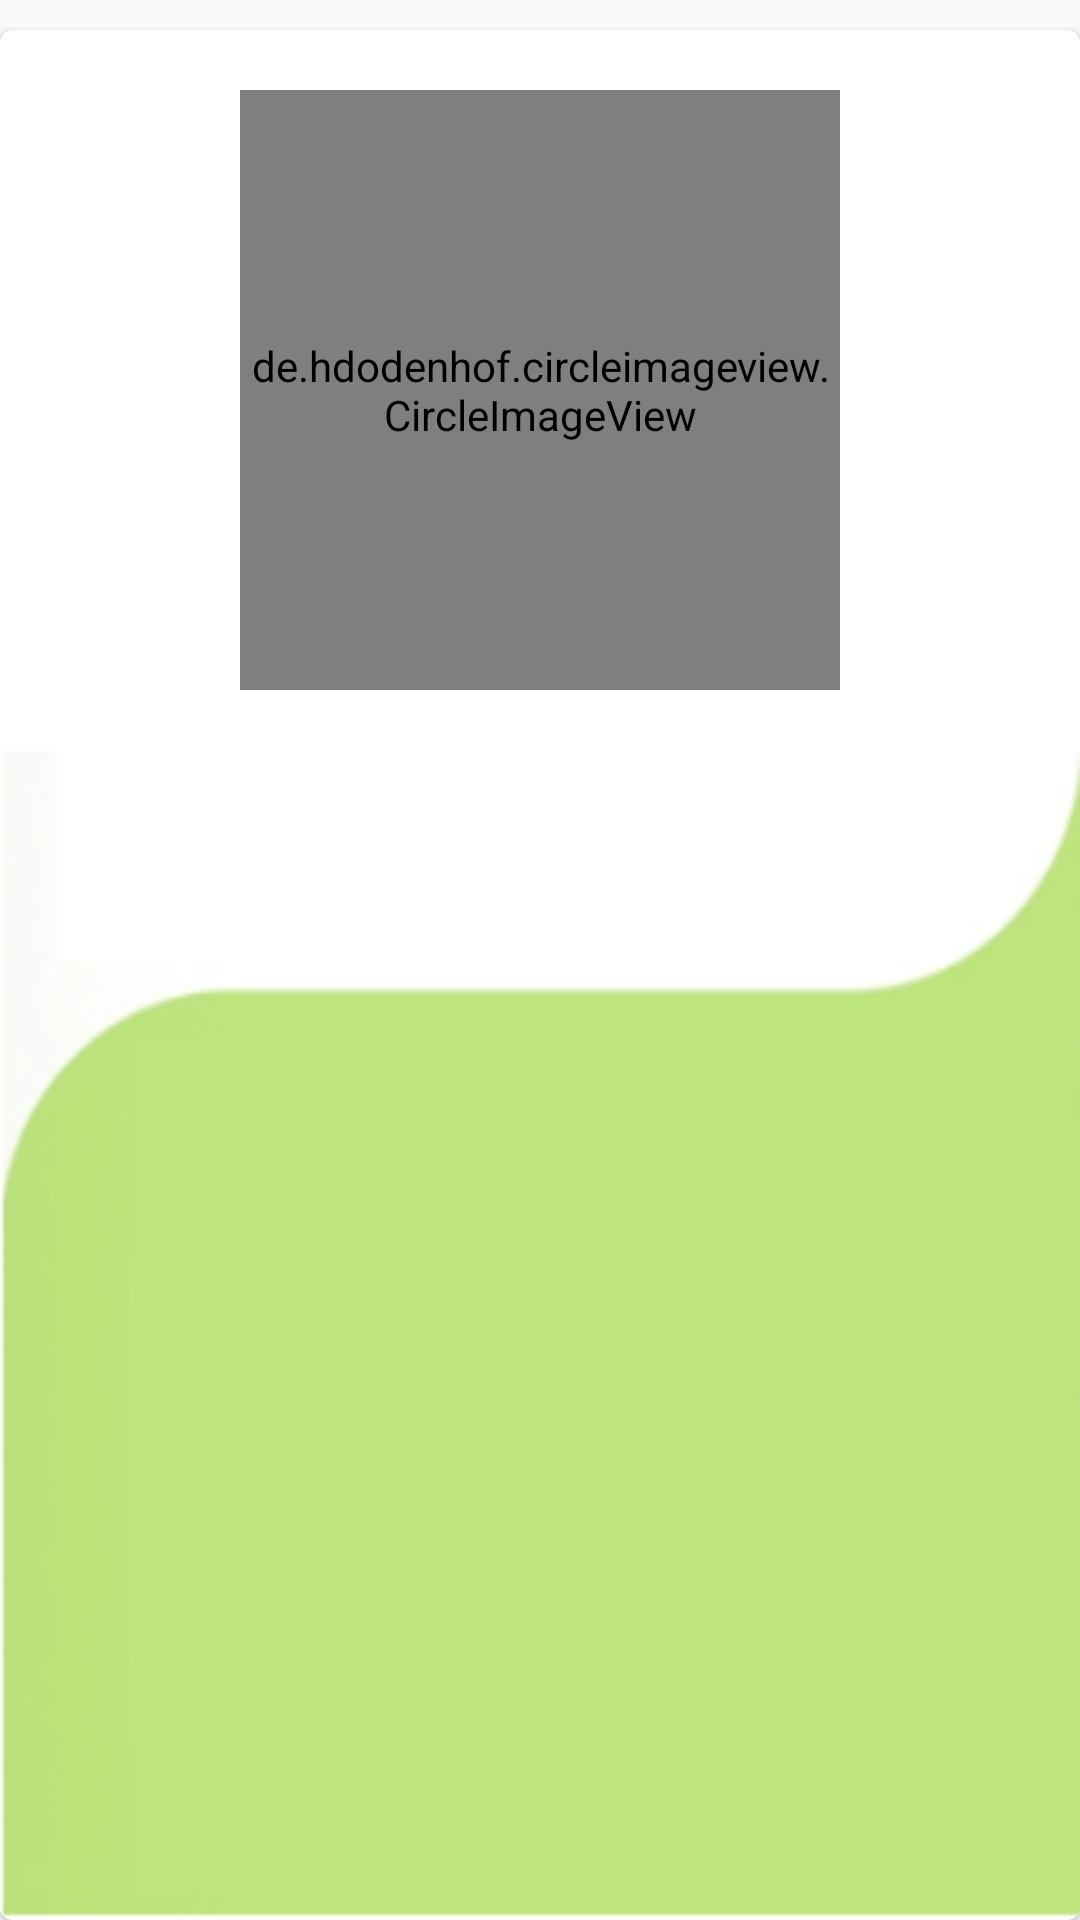

The Android layout XML behind this screen, and the referenced resources:
<!-- AndroidManifest.xml: application theme Theme.FruitsApp -->
<!-- res/layout/fragment_details.xml -->
<?xml version="1.0" encoding="utf-8"?>
<layout xmlns:tools="http://schemas.android.com/tools"
    xmlns:android="http://schemas.android.com/apk/res/android"
    xmlns:app="http://schemas.android.com/apk/res-auto">
    <ScrollView
        android:layout_width="match_parent"
        android:layout_height="match_parent"
        android:fillViewport="true">
    <androidx.constraintlayout.widget.ConstraintLayout
        android:layout_width="match_parent"
        android:layout_height="wrap_content"
        tools:context=".DetailsFragment"
       >

        <com.google.android.material.card.MaterialCardView
            android:id="@+id/detailsCard"
            android:layout_width="match_parent"
            android:layout_height="match_parent"
            app:layout_constraintBottom_toBottomOf="parent"
            app:layout_constraintEnd_toEndOf="parent"
            app:layout_constraintStart_toStartOf="parent"
            app:layout_constraintTop_toTopOf="parent"
            android:layout_marginTop="10dp"
            >

            <LinearLayout
                android:layout_width="match_parent"
                android:layout_height="match_parent"
                android:orientation="vertical"
                android:layout_marginTop="20dp"
                >

                <de.hdodenhof.circleimageview.CircleImageView
                    android:id="@+id/image"
                    android:layout_width="200dp"
                    android:layout_height="200dp"
                    android:layout_gravity="center"
                    android:src="@drawable/baseline_hide_image_blue_grey_400_24dp"
                    />

                <LinearLayout
                    android:layout_width="match_parent"
                    android:layout_height="match_parent"
                    android:gravity="center"
                    android:orientation="vertical"
                    android:layout_marginTop="20dp"
                    android:scaleY="1.1"
                    android:background="@mipmap/ic_wave_background">

                    <com.google.android.material.textview.MaterialTextView
                        android:id="@+id/name"
                        android:layout_width="wrap_content"
                        android:layout_height="wrap_content"
                        android:gravity="center"
                        android:textSize="35sp"
                        android:textStyle="bold"
                        android:layout_marginTop="30dp"
                        tools:text="name" />

                    <com.google.android.material.textview.MaterialTextView
                        android:id="@+id/description"
                        android:layout_width="wrap_content"
                        android:layout_height="wrap_content"
                        android:layout_marginTop="8dp"
                        android:textSize="20sp"
                        tools:text="description" />

                    <com.google.android.material.textview.MaterialTextView
                        android:id="@+id/price"
                        android:layout_width="wrap_content"
                        android:layout_height="wrap_content"
                        android:layout_marginTop="8dp"
                        tools:text="15.9"
                        android:textSize="18sp"
                        android:inputType="numberDecimal"
                        android:layout_marginBottom="10dp"
                       />

                </LinearLayout>
            </LinearLayout>
        </com.google.android.material.card.MaterialCardView>


    </androidx.constraintlayout.widget.ConstraintLayout>
    </ScrollView>
</layout>
<!-- resources referenced by this layout -->
<resources>
  <!-- mipmap ic_wave_background: png bitmap (mipmap-hdpi, 3844 bytes) -->
  <style name="Theme.FruitsApp" parent="Theme.MaterialComponents.DayNight.Bridge">
          
          <item name="colorPrimary">@color/green</item>
          <item name="colorPrimaryVariant">@color/green</item>
          <item name="colorOnPrimary">@color/white</item>
          
          <item name="colorSecondary">@color/teal_200</item>
          <item name="colorSecondaryVariant">@color/teal_700</item>
          <item name="colorOnSecondary">@color/black</item>
          
          <item name="android:statusBarColor" tools:targetApi="l">?attr/colorPrimaryVariant</item>
          
      </style>
  <color name="green">#b8e97b</color>
  <color name="white">#FFFFFFFF</color>
  <color name="teal_200">#FF03DAC5</color>
  <color name="teal_700">#FF018786</color>
  <color name="black">#191919</color>
</resources>
